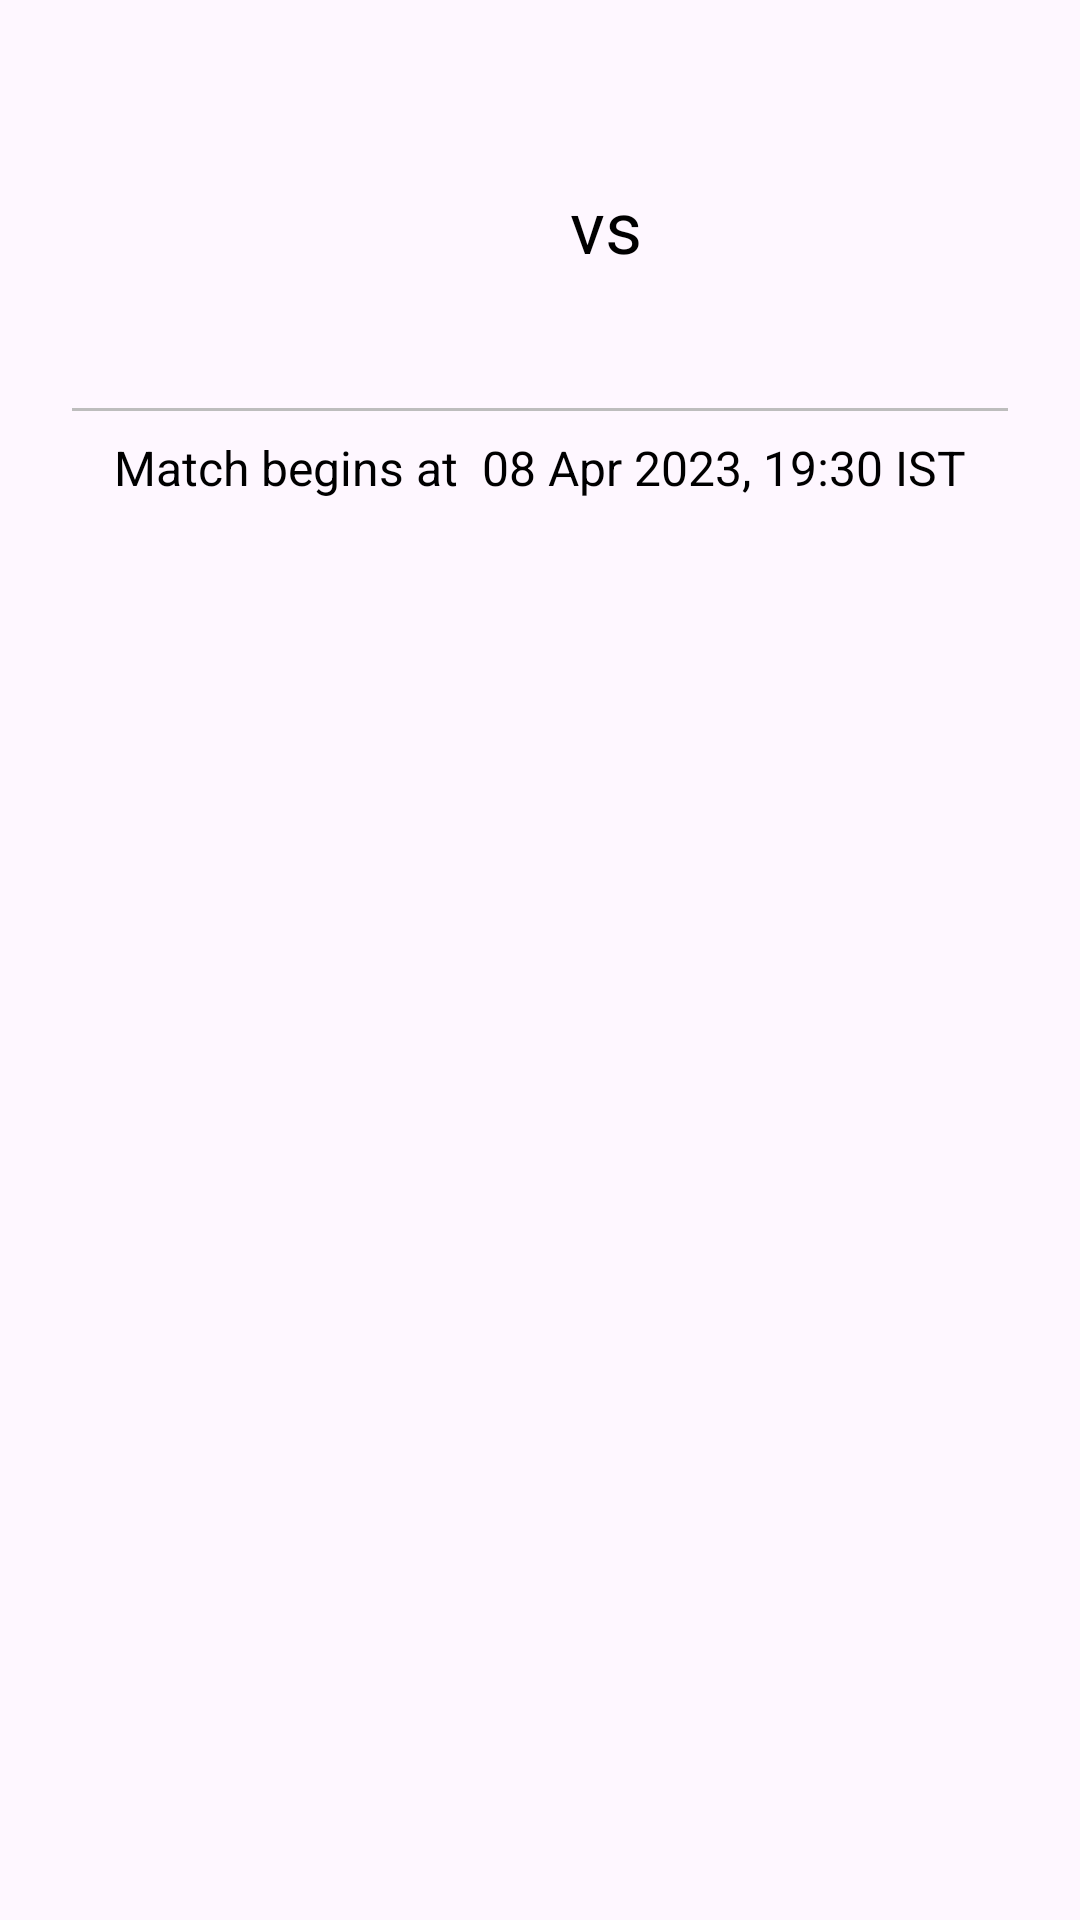

Write the Android layout XML for this screen, with the resource values it uses.
<!-- AndroidManifest.xml: application theme Base.Theme.TCProjectTwo -->
<!-- res/layout/fixture_cv.xml -->
<?xml version="1.0" encoding="utf-8"?>
<LinearLayout xmlns:android="http://schemas.android.com/apk/res/android"
    android:layout_width="match_parent"
    android:layout_height="match_parent"
    android:padding="16dp"
    android:orientation="vertical"
    android:layout_gravity="center">

    <LinearLayout
        android:layout_width="match_parent"
        android:layout_height="wrap_content"
        android:orientation="horizontal">

        <ImageButton
            android:id="@+id/prevButton"
            android:layout_width="50dp"
            android:layout_height="50dp"
            android:background="?attr/selectableItemBackgroundBorderless"
            android:contentDescription="previous button"
            android:src="@drawable/baseline_arrow_back_ios_24"
            android:layout_marginStart="10dp"
            android:layout_marginTop="40dp"/>

    <ImageView
        android:id="@+id/imgTeam1Logo"
        android:layout_width="80dp"
        android:layout_height="100dp"
        android:layout_below="@id/tvDateTime"
        android:contentDescription="team logo"
        android:layout_marginTop="12dp"
        android:layout_marginStart="4dp"/>


        <TextView
            android:id="@+id/tvTeams"
            android:layout_width="wrap_content"
            android:layout_height="wrap_content"
            android:text="vs"
            android:textSize="24sp"
            android:textColor="@color/texts"
            android:layout_marginTop="43dp"
            android:layout_marginHorizontal="30dp"/>

    <ImageView
        android:id="@+id/imgTeam2Logo"
        android:layout_width="80dp"
        android:layout_height="100dp"
        android:contentDescription= "team logo"
        android:layout_marginTop="12dp"
        android:layout_marginEnd="4dp"/>

        <ImageButton
            android:id="@+id/nextButton"
            android:layout_width="50dp"
            android:layout_height="50dp"
            android:background="?attr/selectableItemBackgroundBorderless"
            android:contentDescription="next button"
            android:src="@drawable/baseline_arrow_forward_ios_24"
            android:layout_marginTop="40dp"
            android:layout_marginStart="6dp"/>
    </LinearLayout>

    <View
        android:layout_width="match_parent"
        android:layout_height="1dp"
        android:background="#BDBDBD"
        android:layout_margin="8dp" />

    <LinearLayout
        android:layout_width="match_parent"
        android:layout_height="wrap_content"
        android:orientation="horizontal"
        android:gravity="center_horizontal">

        <TextView
            android:id="@+id/matchbegins"
            android:layout_width="wrap_content"
            android:layout_height="wrap_content"
            android:text="Match begins at"
            android:textSize="16sp"
            android:textColor="@color/texts"
            android:layout_marginEnd="8dp"/> 

        <TextView
            android:id="@+id/tvDateTime"
            android:layout_width="wrap_content"
            android:layout_height="wrap_content"
            android:text="08 Apr 2023, 19:30 IST"
            android:textColor="@color/texts"
            android:textSize="16sp"/>
    </LinearLayout>
</LinearLayout>
<!-- resources referenced by this layout -->
<resources>
  <color name="texts">@color/black</color>
  <!-- drawable baseline_arrow_forward_ios_24 (drawable) -->
  <vector xmlns:android="http://schemas.android.com/apk/res/android" android:autoMirrored="true" android:height="24dp" android:tint="?attr/colorOnSurface" android:viewportHeight="24" android:viewportWidth="24" android:width="24dp">
        
      <path android:fillColor="@android:color/white" android:pathData="M6.23,20.23l1.77,1.77l10,-10l-10,-10l-1.77,1.77l8.23,8.23z"/>
      
  </vector>
  <style name="Base.Theme.TCProjectTwo" parent="Theme.Material3.DayNight.NoActionBar">
          <item name="colorPrimaryDark">@color/bottom_nav_background</item>
          <item name="colorPrimary">@color/bottom_nav_background</item>
          <item name="colorAccent">@color/puneri_blue</item>
      </style>
  <color name="black">#FF000000</color>
  <color name="bottom_nav_background">#e13c26</color>
  <color name="puneri_blue">#2e245a</color>
</resources>
